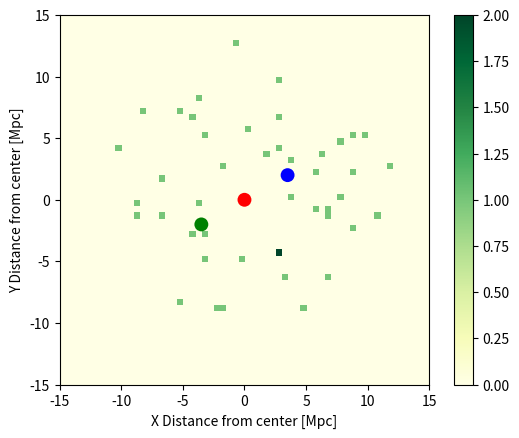

Here is the Python script that generated this plot:
import numpy as np
import matplotlib.pyplot as plt
from scipy.stats import poisson
import matplotlib.cm as cm

#### Example of plotting using imshow               ####
# [redacted]
#### Jan 5 2015                                     ####

def make_neighbors(mu, nnum):
    """creates x, y coordinates for neighbor galaxies"""
    # radial distance
    r = poisson.rvs(mu, size=nnum)

    # angular position
    ang = np.random.uniform(low=0.0, high=2.0*np.pi, size=nnum)

    #convert to x, y
    x = r*np.cos(ang)
    y = r*np.sin(ang)
    
    return x,y

if __name__=="__main__":
    mu = 8.0 # Mpc; mean distance of the neighbors from the center
    nnum = 45 # number of neighbors
    binsize = 0.5 #Mpc 
    interpchoice = 'none' # interpolation for the neighbor image. try also 'gaussian' etc.

    #calculate bins
    nrange_x = np.arange(-15.0, 15.001, binsize) 
    nrange_y = nrange_x

    # make up a pair of galaxies.
    p1 = np.array((-3.5, -2.0))
    p2 = -1.0 * p1

    #get the neighbors
    nx, ny = make_neighbors(mu, nnum)

    #bin the neighbors
    neighbor_im, xedges, yedges = np.histogram2d(nx, ny, 
                                                 bins= (nrange_x, nrange_y)
                                                 )

    plt.scatter(0,0, s = 100, c='r', edgecolor='none')
    plt.scatter(p1[0], p1[1], s = 100, c='g', edgecolor='none')
    plt.scatter(p2[0], p2[1], s = 100, c='b', edgecolor='none')

    plt.imshow(neighbor_im, cmap = cm.YlGn, interpolation=interpchoice, 
               origin = 'lower', 
               extent = (xedges[0],xedges[-1],yedges[0],yedges[-1])
               )

    plt.xlabel('X Distance from center [Mpc]')
    plt.ylabel('Y Distance from center [Mpc]')
    plt.colorbar()
    plt.show()
